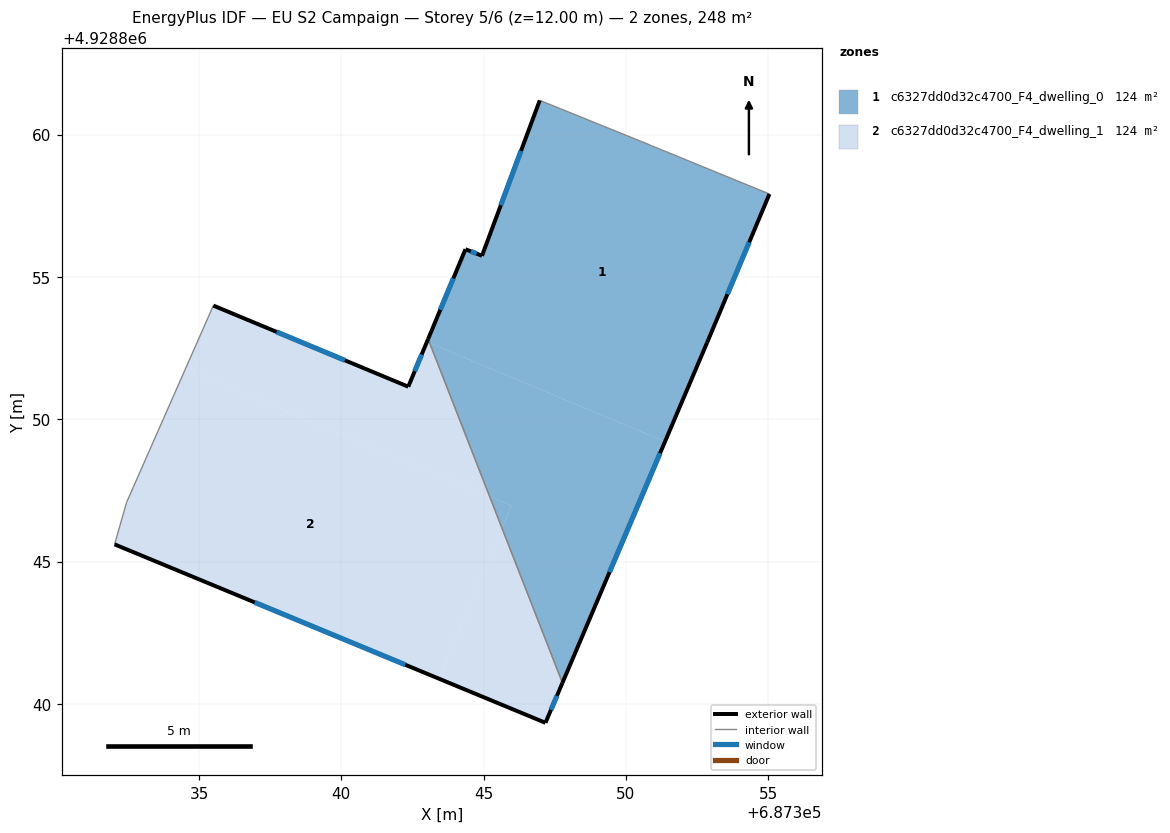
=== STOREY PLAN SPEC (per zone: floor XY polygon, exterior-wall plan segments, windows/doors) ===
zone 1: c6327dd0d32c4700_F4_dwelling_0  (123.8 m²)
  floor: (687351.37, 4928849.22) (687352.85, 4928852.70) (687355.04, 4928857.92) (687350.89, 4928859.62) (687350.70, 4928859.70) (687346.97, 4928861.21) (687344.94, 4928855.75) (687344.36, 4928855.98) (687343.05, 4928852.82) (687343.10, 4928852.68)
  floor: (687347.77, 4928840.74) (687351.37, 4928849.22) (687343.10, 4928852.68) (687345.21, 4928847.29) (687345.98, 4928846.97) (687345.65, 4928846.17)
  floor: (687345.65, 4928846.17) (687345.98, 4928846.97) (687345.21, 4928847.29)
  exterior wall: (687344.94, 4928855.75) – (687346.97, 4928861.21)  [5.8 m]
    window: (687345.60, 4928857.52) – (687346.31, 4928859.43)  [2.1 m²]
  exterior wall: (687355.04, 4928857.92) – (687352.85, 4928852.70)  [5.7 m]
    window: (687354.33, 4928856.22) – (687353.56, 4928854.39)  [2.1 m²]
  exterior wall: (687352.85, 4928852.70) – (687347.77, 4928840.74)  [13.0 m]
    window: (687351.20, 4928848.81) – (687349.42, 4928844.63)  [4.8 m²]
  exterior wall: (687343.05, 4928852.82) – (687344.36, 4928855.98)  [3.4 m]
    window: (687343.48, 4928853.85) – (687343.93, 4928854.95)  [1.3 m²]
  exterior wall: (687344.36, 4928855.98) – (687344.94, 4928855.75)  [0.6 m]
    window: (687344.55, 4928855.90) – (687344.75, 4928855.82)  [0.2 m²]
  interior walls: 4
zone 2: c6327dd0d32c4700_F4_dwelling_1  (123.8 m²)
  floor: (687343.43, 4928840.89) (687345.65, 4928846.17) (687345.21, 4928847.29) (687334.52, 4928851.78) (687332.45, 4928847.08) (687332.03, 4928845.61)
  floor: (687347.17, 4928839.34) (687347.77, 4928840.74) (687345.65, 4928846.17) (687343.43, 4928840.89)
  floor: (687345.21, 4928847.29) (687343.10, 4928852.68) (687343.01, 4928852.72) (687342.35, 4928851.15) (687335.50, 4928854.00) (687334.52, 4928851.78)
  exterior wall: (687335.50, 4928854.00) – (687342.35, 4928851.15)  [7.4 m]
    window: (687337.73, 4928853.07) – (687340.12, 4928852.07)  [2.7 m²]
  exterior wall: (687342.35, 4928851.15) – (687343.05, 4928852.82)  [1.8 m]
    window: (687342.58, 4928851.69) – (687342.82, 4928852.28)  [0.7 m²]
  exterior wall: (687347.77, 4928840.74) – (687347.17, 4928839.34)  [1.5 m]
    window: (687347.57, 4928840.29) – (687347.37, 4928839.79)  [0.6 m²]
  exterior wall: (687347.17, 4928839.34) – (687332.03, 4928845.61)  [16.4 m]
    window: (687342.25, 4928841.38) – (687336.95, 4928843.57)  [6.0 m²]
  interior walls: 3

=== DERIVED (storey summary) ===
Building: EU S2 Campaign
Storey: 5 of 6  (floor level z = 12.00 m)
Storey gross floor area: 247.7 m²
Zones on this storey: 2
  - c6327dd0d32c4700_F4_dwelling_0: floor 123.8 m²; exterior wall 28.5 m (85.6 m²); 5 window(s) 10.5 m²; WWR 12.2%
  - c6327dd0d32c4700_F4_dwelling_1: floor 123.8 m²; exterior wall 27.1 m (81.4 m²); 4 window(s) 10.0 m²; WWR 12.2%
Zone adjacency (shared interzone walls):
  - c6327dd0d32c4700_F4_dwelling_0 ↔ c6327dd0d32c4700_F4_dwelling_1